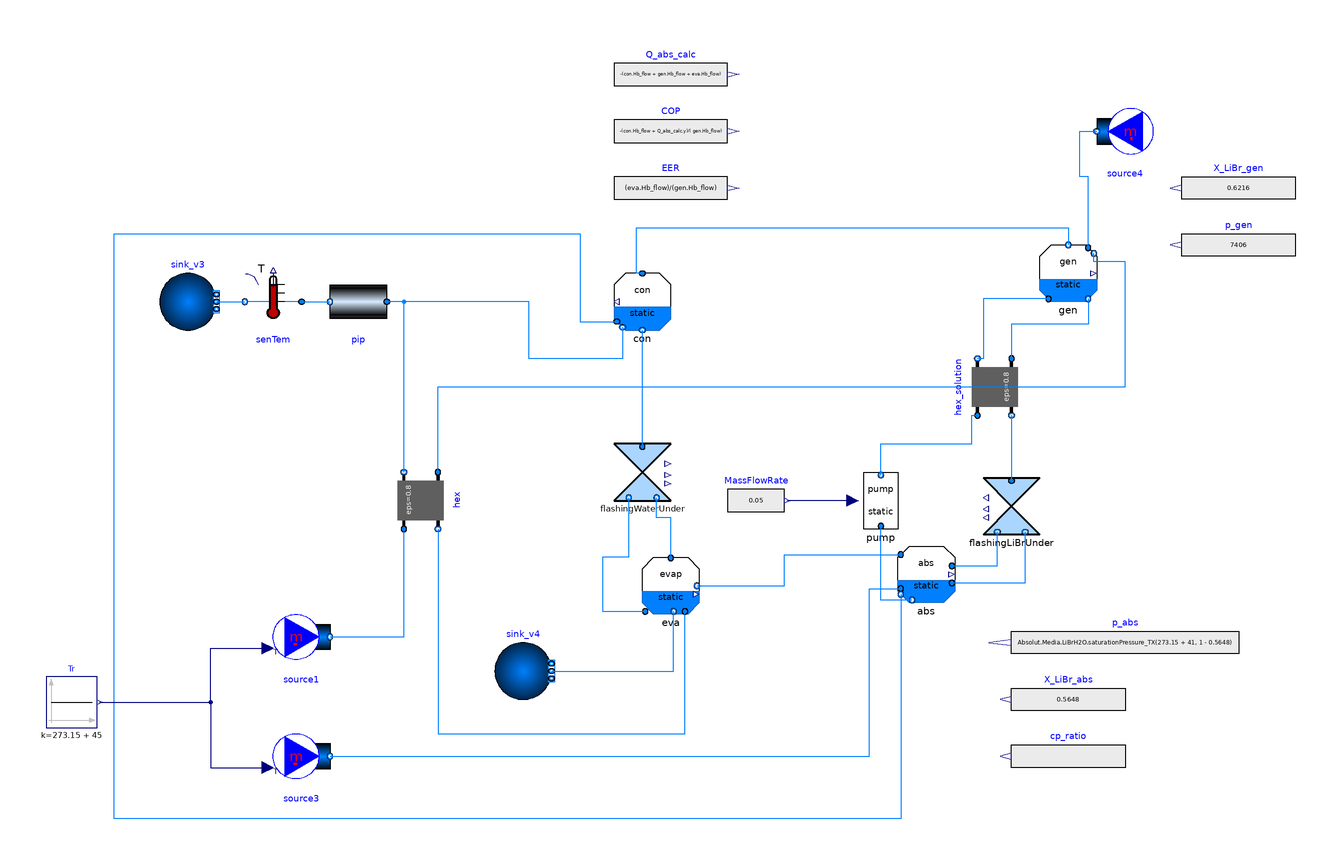

Above is the diagram view of the following Modelica model: its components placed by their Placement annotations and its connect equations drawn as lines.

model AHE_abs_con_serie
  "Absorber and condenser in serie. heat exchanger in parallel."
extends Modelica.Icons.Example;

  Components.FlashingWater flashingWaterUnder(
    redeclare package Medium_l = Medium_l,
    redeclare package Medium_v = Medium_v,
    dp_nominal(displayUnit="Pa") = 7406 - 676,
    m_flow_nominal=0.00457,
    use_opening=false) annotation (Placement(transformation(extent={{-80,-20},{-60,0}})));
  replaceable package Medium_sol = Absolut.Media.LiBrH2O;
  replaceable package Medium_l = Modelica.Media.Water.WaterIF97_R1ph annotation (
     __Dymola_choicesAllMatching=true);
  replaceable package Medium_v = Modelica.Media.Water.WaterIF97_R2ph annotation (
     __Dymola_choicesAllMatching=true);
  Absolut.FluidBased.Static.SingleEffect_UAfixed.CondenserStatic_wHT_UAfix con(
    redeclare package Medium_v = Medium_v,
    redeclare package Medium_l = Medium_l,
    redeclare package Medium_ext = Medium_ext,
    p_start(displayUnit="Pa") = 7406,
    T_start=348.15,
    UA=1200) annotation (Placement(transformation(extent={{-60,40},{-80,60}})));
  Absolut.FluidBased.Static.SingleEffect_UAfixed.EvaporatorStatic_wHT_UAfix eva(
    redeclare package Medium_v = Medium_v,
    redeclare package Medium_l = Medium_l,
    redeclare package Medium_ext = Medium_ext,
    p_start(displayUnit="Pa"),
    T_start=303.15,
    T_17(start=353.15),
    T_18(start=333.15),
    UA=1500) annotation (Placement(transformation(extent={{-70,-60},{-50,-40}})));
  Components.FlashingLiBr flashingLiBrUnder(
    redeclare package Medium_l = Medium_sol,
    redeclare package Medium_v = Medium_v,
    dp_nominal(displayUnit="kPa") = 7406 - 676,
    m_flow_nominal=0.04543,
    use_opening=false,
    port_a(m_flow(start=0.049)),
    p_out_start=abs.p_start) annotation (Placement(transformation(extent={{70,-32},{50,-12}})));
  Modelica.Blocks.Sources.RealExpression COP(y=-(con.Hb_flow + Q_abs_calc.y)/(
        gen.Hb_flow))
    annotation (Placement(transformation(extent={{-80,100},{-40,120}})));
  Modelica.Blocks.Sources.RealExpression Q_abs_calc(y=-(con.Hb_flow + gen.Hb_flow
         + eva.Hb_flow))
    annotation (Placement(transformation(extent={{-80,120},{-40,140}})));
  Modelica.Blocks.Sources.RealExpression EER(y=(eva.Hb_flow)/(gen.Hb_flow))
    annotation (Placement(transformation(extent={{-80,80},{-40,100}})));
  Modelica.Blocks.Sources.RealExpression MassFlowRate(y=0.05)
    annotation (Placement(transformation(extent={{-40,-30},{-20,-10}})));
  Absolut.FluidBased.Static.SingleEffect_UAfixed.AbsorberStatic_wHT_UAfix abs(
    redeclare package Medium_v = Medium_v,
    redeclare package Medium_l = Medium_sol,
    redeclare package Medium_ext = Medium_ext,
    p_start(displayUnit="Pa"),
    T_start=338.15,
    X_LiBr_start=0.5648,
    p(displayUnit="kPa"),
    UA=1700) annotation (Placement(transformation(extent={{20,-56},{40,-36}})));
  Modelica.Blocks.Sources.RealExpression p_gen(y=7406)
    annotation (Placement(transformation(extent={{160,60},{120,80}})));
  Modelica.Blocks.Sources.RealExpression X_LiBr_gen(y=0.6216)
    annotation (Placement(transformation(extent={{160,80},{120,100}})));
  Modelica.Blocks.Sources.RealExpression X_LiBr_abs(y=0.5648)
    annotation (Placement(transformation(extent={{100,-100},{60,-80}})));
  Modelica.Blocks.Sources.RealExpression p_abs(y=
        Absolut.Media.LiBrH2O.saturationPressure_TX(273.15 + 41, 1 - 0.5648))
    annotation (Placement(transformation(extent={{140,-80},{60,-60}})));
  Buildings.Fluid.HeatExchangers.ConstantEffectiveness hex_solution(
    redeclare package Medium1 = Medium_sol,
    redeclare package Medium2 = Medium_sol,
    m1_flow_nominal=0.05,
    m2_flow_nominal=0.04543,
    dp1_nominal=0,
    dp2_nominal=0) annotation (Placement(transformation(
        extent={{-10,-10},{10,10}},
        rotation=90,
        origin={54,20})));
  replaceable package Medium_ext = Modelica.Media.Water.WaterIF97_R1ph
    annotation (__Dymola_choicesAllMatching=true);
  Modelica.Fluid.Sources.MassFlowSource_T source3(
    redeclare package Medium = Medium_ext,
    use_m_flow_in=false,
    use_T_in=true,
    m_flow=0.5,
    T=318.15,
    nPorts=1) annotation (Placement(transformation(
        extent={{10,-10},{-10,10}},
        rotation=180,
        origin={-190,-110})));
  Modelica.Fluid.Sources.MassFlowSource_T source4(
    redeclare package Medium = Medium_ext,
    m_flow=0.25,
    T=403.15,
    nPorts=1) annotation (Placement(transformation(
        extent={{-10,-10},{10,10}},
        rotation=180,
        origin={100,110})));
  Components.Pump pump(redeclare package Medium_l = Medium_sol, T_in_start=abs.T_start) annotation (Placement(transformation(
        extent={{10,10},{-10,-10}},
        rotation=180,
        origin={14,-20})));
  Modelica.Fluid.Sources.MassFlowSource_T source1(
    redeclare package Medium = Medium_ext,
    use_m_flow_in=false,
    use_T_in=true,
    m_flow=1,
    T=318.15,
    nPorts=1) annotation (Placement(transformation(
        extent={{10,-10},{-10,10}},
        rotation=180,
        origin={-190,-68})));
  Modelica.Fluid.Sources.FixedBoundary sink_v4(
    redeclare package Medium = Medium_ext,
    p(displayUnit="bar") = 100000,
    nPorts=1) annotation (Placement(transformation(extent={{-122,-90},{-102,-70}})));
  Modelica.Fluid.Sources.FixedBoundary sink_v3(
    redeclare package Medium = Medium_ext,
    p(displayUnit="bar") = 100000,
    nPorts=1) annotation (Placement(transformation(extent={{-240,40},{-220,60}})));
  Buildings.Fluid.HeatExchangers.ConstantEffectiveness hex(
    redeclare package Medium1 = Medium_ext,
    redeclare package Medium2 = Medium_ext,
    m1_flow_nominal=1,
    m2_flow_nominal=1,
    show_T=true,
    dp1_nominal=0,
    dp2_nominal=0) annotation (Placement(transformation(
        extent={{10,10},{-10,-10}},
        rotation=90,
        origin={-148,-20})));
  Buildings.Fluid.FixedResistances.LosslessPipe pip(redeclare package Medium =
        Medium_ext, m_flow_nominal=1)
    annotation (Placement(transformation(extent={{-160,40},{-180,60}})));
  Buildings.Fluid.Sensors.TemperatureTwoPort senTem(redeclare package Medium =
        Medium_ext, m_flow_nominal=0.1,
    T_start=318.15)
    annotation (Placement(transformation(extent={{-190,40},{-210,60}})));
  Modelica.Blocks.Sources.RealExpression cp_ratio(y=
        Medium_sol.specificHeatCapacity_SSC_TXp(
        gen.T,
        gen.X_H2O,
        gen.p)/4184)
    annotation (Placement(transformation(extent={{100,-120},{60,-100}})));
  Absolut.FluidBased.Static.SingleEffect_UAfixed.GeneratorStatic_wHT_UAfix gen(
    redeclare package Medium_v = Medium_v,
    redeclare package Medium_l = Medium_sol,
    redeclare package Medium_ext = Medium_l,
    T_start=373.15,
    m_dot_start=0.05,
    T_11(start=403.15),
    T_12(start=383.15),
    UA=2000) annotation (Placement(transformation(extent={{70,50},{90,70}})));
  Modelica.Blocks.Sources.Constant Tr(k=273.15 + 45)
    annotation (Placement(transformation(extent={{-280,-100},{-262,-82}})));
equation

  connect(flashingWaterUnder.port_a, con.port_l)
    annotation (Line(points={{-70,-1},{-70,40}}, color={0,127,255}));
  connect(flashingWaterUnder.port_l_b, eva.port_l_a) annotation (Line(points={{-74.8,
          -19},{-74.8,-40},{-84,-40},{-84,-59},{-69,-59}},color={0,127,255}));
  connect(eva.port_v_a, flashingWaterUnder.port_v_b) annotation (Line(points={{-60,
          -40.2},{-60,-26},{-65,-26},{-65,-19}},
                                        color={0,127,255}));
  connect(eva.port_v, abs.port_v) annotation (Line(points={{-50.8,-50},{-20,-50},
          {-20,-39},{21,-39}}, color={0,127,255}));
  connect(abs.port_v_a, flashingLiBrUnder.port_v_b) annotation (Line(points={{39,-43},
          {55,-43},{55,-31}},         color={0,127,255}));
  connect(abs.port_l_a, flashingLiBrUnder.port_l_b) annotation (Line(points={{39,-49},
          {64.8,-49},{64.8,-31}},         color={0,127,255}));
  connect(hex_solution.port_b2, flashingLiBrUnder.port_a)
    annotation (Line(points={{60,10},{60,-13}},color={0,127,255}));
  connect(source3.ports[1], abs.port_a_ext) annotation (Line(points={{-180,-110},
          {10,-110},{10,-51},{21,-51}}, color={0,127,255}));
  connect(abs.port_l_b, pump.port_l_a)
    annotation (Line(points={{25,-55},{14,-55},{14,-29}}, color={0,127,255}));
  connect(pump.port_l_b, hex_solution.port_a1) annotation (Line(points={{14,-11},
          {14,0},{46,0},{46,10},{48,10}}, color={0,127,255}));
  connect(pump.m_dot_in, MassFlowRate.y)
    annotation (Line(points={{4,-20},{-19,-20}}, color={0,0,127}));
  connect(sink_v4.ports[1], eva.port_b_ext) annotation (Line(points={{-102,-80},
          {-59,-80},{-59,-59}}, color={0,127,255}));
  connect(source1.ports[1], hex.port_a2) annotation (Line(points={{-180,-68},{
          -154,-68},{-154,-30}}, color={0,127,255}));
  connect(abs.port_b_ext, con.port_a_ext) annotation (Line(points={{21,-53},{21,-132},{-256,-132},{-256,74},{-92,74},{-92,43},{-79,43}},
                                                                   color={0,127,
          255}));
  connect(hex.port_b2, pip.port_a) annotation (Line(points={{-154,-10},{-154,50},
          {-160,50}}, color={0,127,255}));
  connect(con.port_b_ext, pip.port_a) annotation (Line(points={{-77,41},{-77,30},
          {-110,30},{-110,50},{-160,50}}, color={0,127,255}));
  connect(senTem.port_a, pip.port_b)
    annotation (Line(points={{-190,50},{-180,50}}, color={0,127,255}));
  connect(sink_v3.ports[1], senTem.port_b)
    annotation (Line(points={{-220,50},{-210,50}}, color={0,127,255}));
  connect(hex.port_b1, eva.port_a_ext) annotation (Line(points={{-142,-30},{
          -142,-102},{-55,-102},{-55,-59}},            color={0,127,255}));
  connect(gen.port_l_b, hex_solution.port_a2) annotation (Line(points={{87,51},
          {87,42},{60,42},{60,30}}, color={0,127,255}));
  connect(gen.port_l_a, hex_solution.port_b1) annotation (Line(points={{73,51},
          {50,51},{50,30},{48,30}}, color={0,127,255}));
  connect(con.port_v, gen.port_v) annotation (Line(points={{-70,60},{-72,60},{
          -72,76},{80,76},{80,70}},
                                color={0,127,255}));
  connect(gen.port_a_ext, source4.ports[1]) annotation (Line(points={{87,69},{
          87,94},{84,94},{84,110},{90,110}}, color={0,127,255}));
  connect(hex.port_a1, gen.port_b_ext) annotation (Line(points={{-142,-10},{
          -142,20},{100,20},{100,64},{89,64},{89,67}},              color={0,
          127,255}));
  connect(Tr.y, source3.T_in) annotation (Line(points={{-261.1,-91},{-222,-91},
          {-222,-114},{-202,-114}}, color={0,0,127}));
  connect(Tr.y, source1.T_in) annotation (Line(points={{-261.1,-91},{-222,-91},
          {-222,-72},{-202,-72}}, color={0,0,127}));
  annotation (Icon(coordinateSystem(preserveAspectRatio=false, extent={{-280,-180},{160,140}})),
                                                                 Diagram(
        coordinateSystem(preserveAspectRatio=false, extent={{-280,-180},{160,140}})),
    experiment(
      StopTime=61,
      Interval=0.1,
      Tolerance=1e-07),
    __Dymola_Commands(file="Resources\Static\AHE\Examples\AHE temperatures.mos" "Show AHE temperatures"));
end AHE_abs_con_serie;